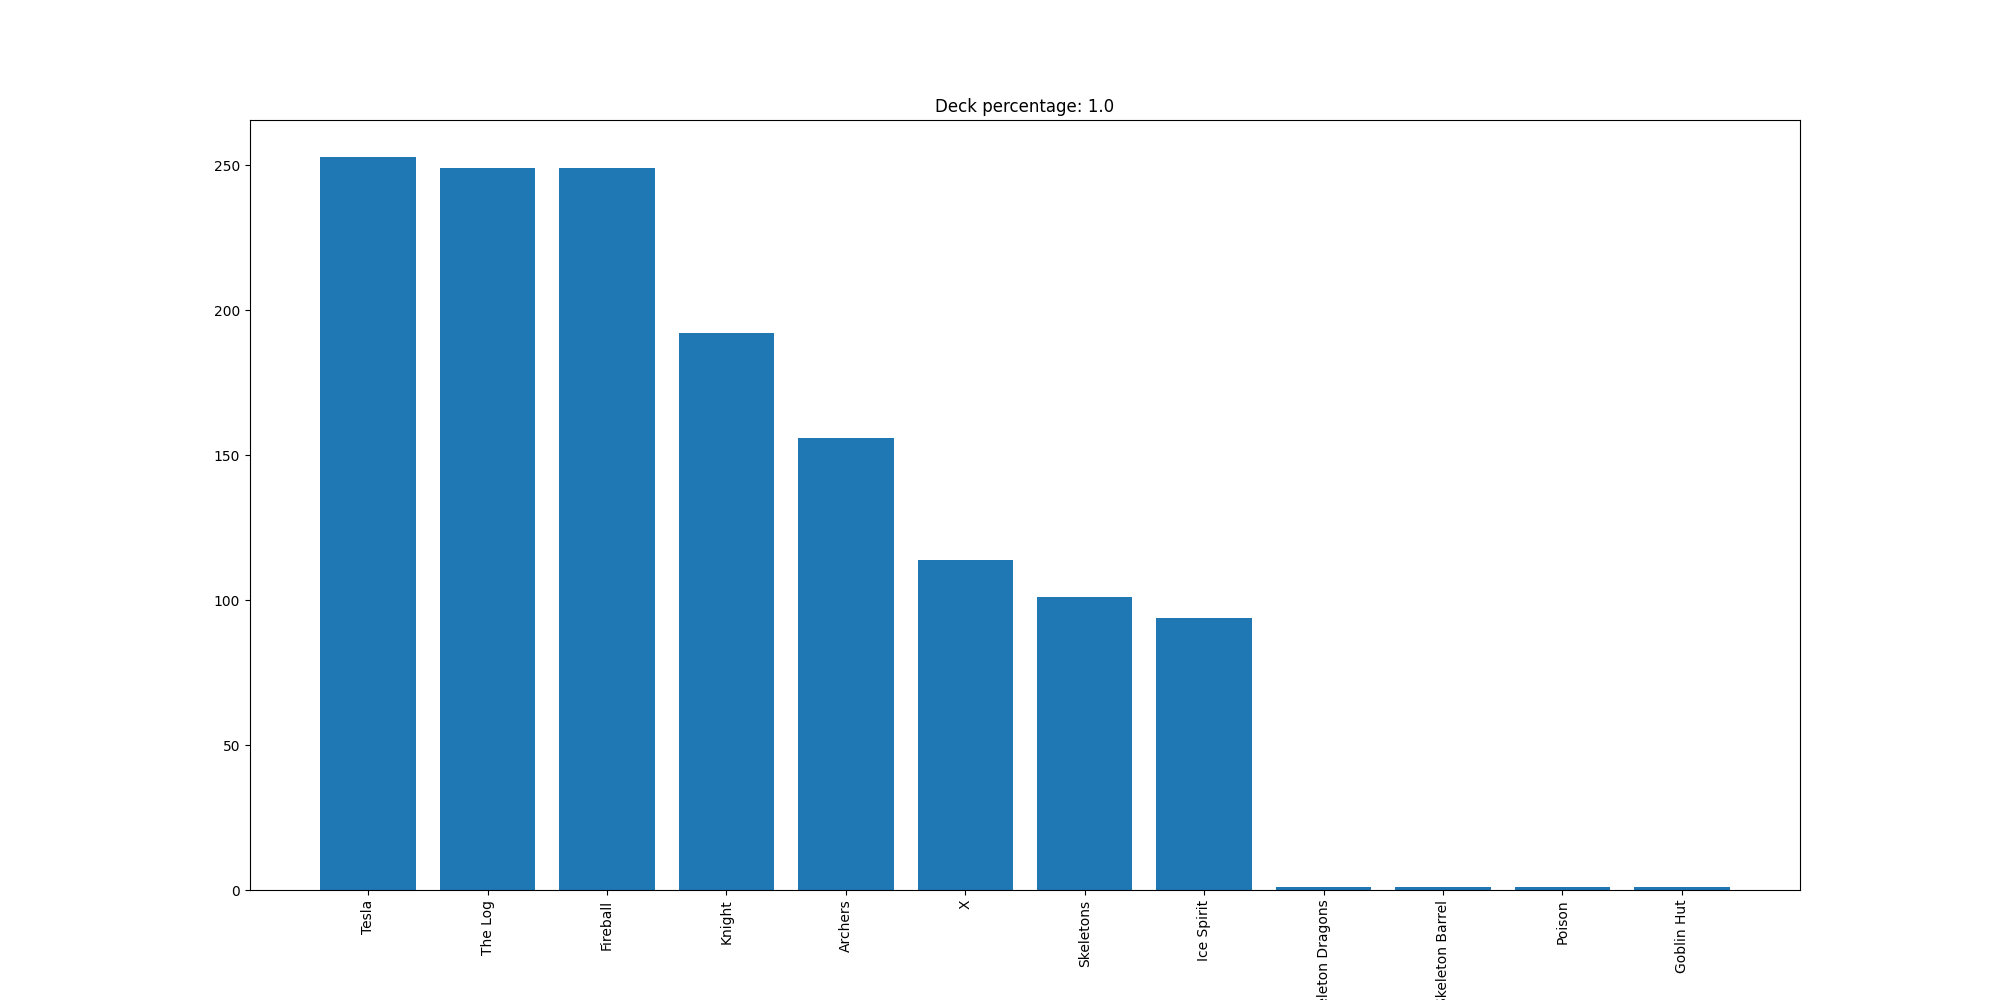

Values plotted in this chart, from the file beside it:
Tesla, 253
The Log, 249
Fireball, 249
Knight, 192
Archers, 156
X, 114
Skeletons, 101
Ice Spirit, 94
Skeleton Dragons, 1
Skeleton Barrel, 1
Poison, 1
Goblin Hut, 1
